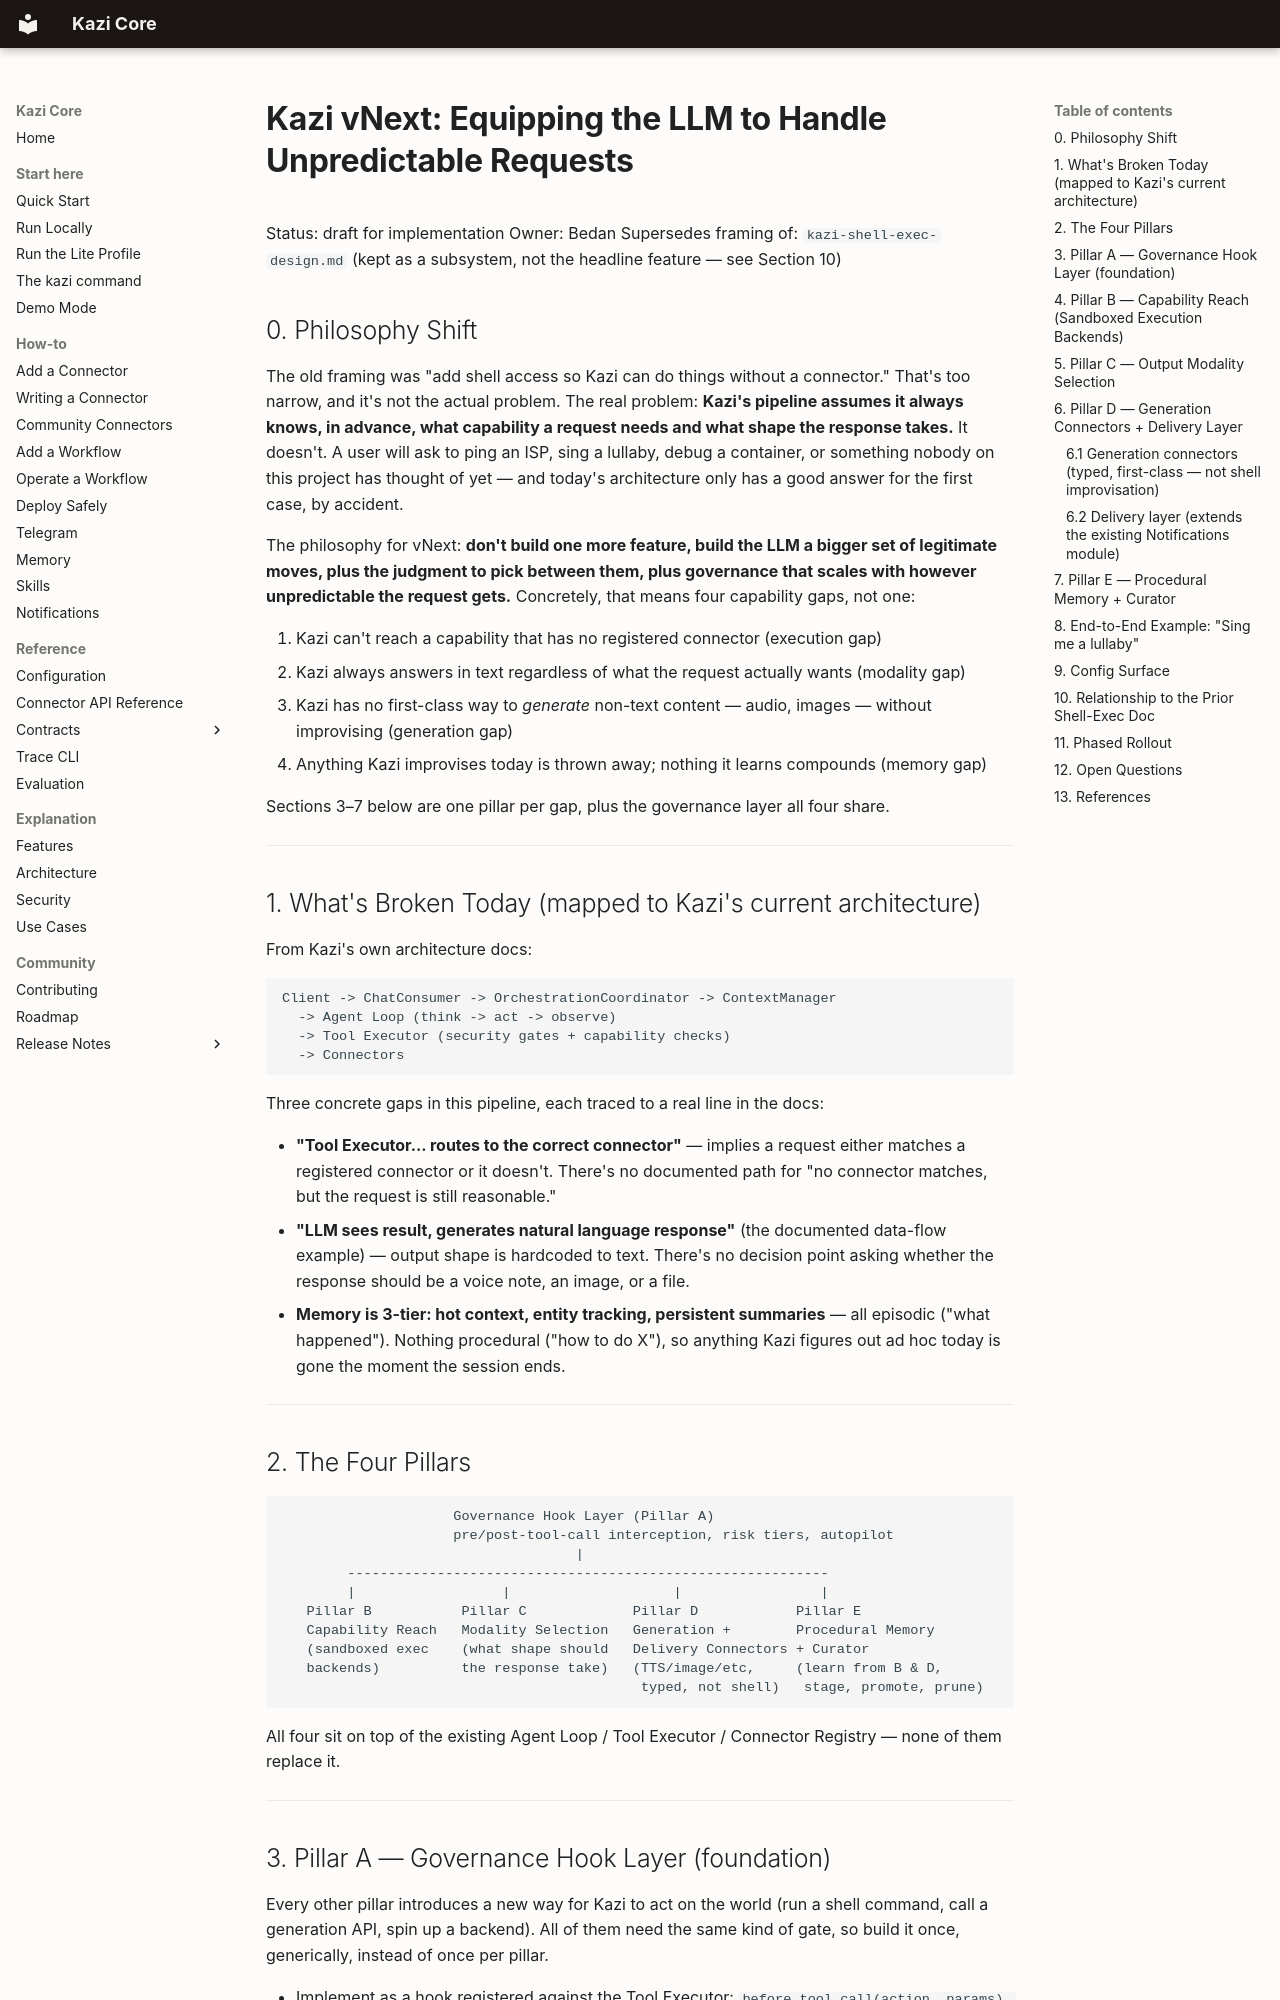

repository: bedah-kym/kazi-core · page: kazi-vnext-design/index.html · generator: mkdocs

# Kazi vNext: Equipping the LLM to Handle Unpredictable Requests

Status: draft for implementation
Owner: Bedan
Supersedes framing of: `kazi-shell-exec-design.md` (kept as a subsystem, not the headline feature — see Section 10)

## 0. Philosophy Shift

The old framing was "add shell access so Kazi can do things without a connector." That's too narrow, and it's not the actual problem. The real problem: **Kazi's pipeline assumes it always knows, in advance, what capability a request needs and what shape the response takes.** It doesn't. A user will ask to ping an ISP, sing a lullaby, debug a container, or something nobody on this project has thought of yet — and today's architecture only has a good answer for the first case, by accident.

The philosophy for vNext: **don't build one more feature, build the LLM a bigger set of legitimate moves, plus the judgment to pick between them, plus governance that scales with however unpredictable the request gets.** Concretely, that means four capability gaps, not one:

1. Kazi can't reach a capability that has no registered connector (execution gap)
2. Kazi always answers in text regardless of what the request actually wants (modality gap)
3. Kazi has no first-class way to *generate* non-text content — audio, images — without improvising (generation gap)
4. Anything Kazi improvises today is thrown away; nothing it learns compounds (memory gap)

Sections 3–7 below are one pillar per gap, plus the governance layer all four share.

---

## 1. What's Broken Today (mapped to Kazi's current architecture)

From Kazi's own architecture docs:

```
Client -> ChatConsumer -> OrchestrationCoordinator -> ContextManager
  -> Agent Loop (think -> act -> observe)
  -> Tool Executor (security gates + capability checks)
  -> Connectors
```

Three concrete gaps in this pipeline, each traced to a real line in the docs:

- **"Tool Executor... routes to the correct connector"** — implies a request either matches a registered connector or it doesn't. There's no documented path for "no connector matches, but the request is still reasonable."
- **"LLM sees result, generates natural language response"** (the documented data-flow example) — output shape is hardcoded to text. There's no decision point asking whether the response should be a voice note, an image, or a file.
- **Memory is 3-tier: hot context, entity tracking, persistent summaries** — all episodic ("what happened"). Nothing procedural ("how to do X"), so anything Kazi figures out ad hoc today is gone the moment the session ends.

---

## 2. The Four Pillars

```
                     Governance Hook Layer (Pillar A)
                     pre/post-tool-call interception, risk tiers, autopilot
                                    |
        -----------------------------------------------------------
        |                  |                    |                 |
   Pillar B           Pillar C             Pillar D            Pillar E
   Capability Reach   Modality Selection   Generation +        Procedural Memory
   (sandboxed exec    (what shape should   Delivery Connectors + Curator
   backends)          the response take)   (TTS/image/etc,     (learn from B & D,
                                            typed, not shell)   stage, promote, prune)
```

All four sit on top of the existing Agent Loop / Tool Executor / Connector Registry — none of them replace it.

---
